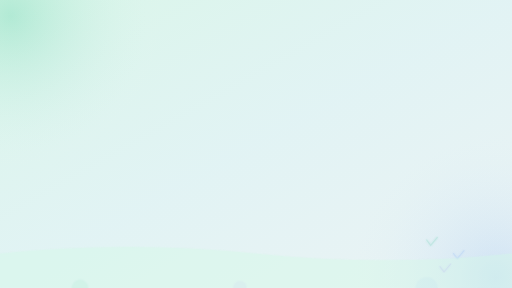
t = 0.00 s
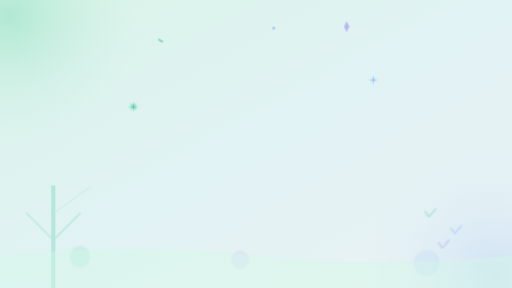
t = 2.00 s
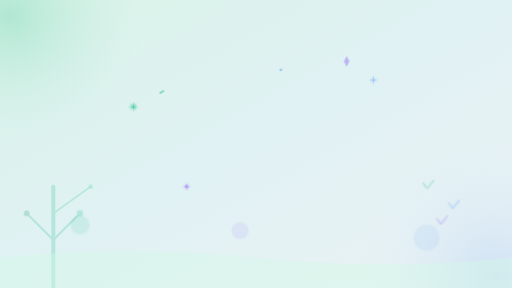
t = 4.00 s
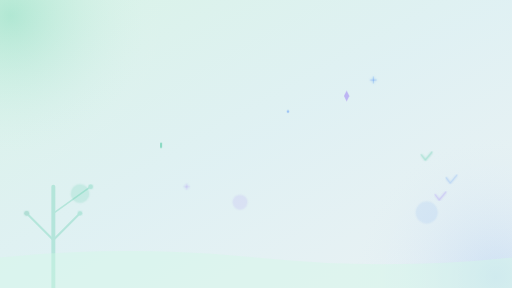
t = 6.00 s
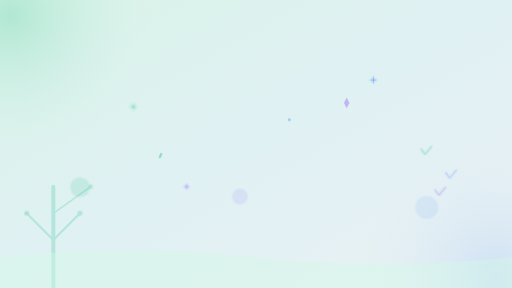
t = 6.40 s
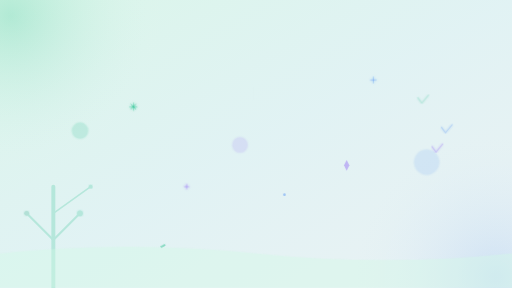
t = 10.00 s

The animated SVG that drew these frames (rendered in a browser with its animation timeline set to each time). Animation: 46 SMIL elements (animate=42,animateTransform=4); frames cover the first 10.00 s, repeats indefinitely.

<svg xmlns="http://www.w3.org/2000/svg" viewBox="0 0 1920 1080" preserveAspectRatio="xMidYMid slice">
  <defs>
    <!-- Gradients -->
    <linearGradient id="regGrad1" x1="0%" y1="0%" x2="100%" y2="100%">
      <stop offset="0%" style="stop-color:#10b981;stop-opacity:0.1">
        <animate attributeName="stop-color" 
                 values="#10b981;#059669;#10b981" 
                 dur="10s" repeatCount="indefinite"/>
      </stop>
      <stop offset="50%" style="stop-color:#3b82f6;stop-opacity:0.08">
        <animate attributeName="stop-color" 
                 values="#3b82f6;#2563eb;#3b82f6" 
                 dur="12s" repeatCount="indefinite"/>
      </stop>
      <stop offset="100%" style="stop-color:#8b5cf6;stop-opacity:0.06">
        <animate attributeName="stop-color" 
                 values="#8b5cf6;#7c3aed;#8b5cf6" 
                 dur="14s" repeatCount="indefinite"/>
      </stop>
    </linearGradient>
    
    <radialGradient id="regRadial1" cx="20%" cy="30%" r="50%">
      <stop offset="0%" stop-color="#10b981" stop-opacity="0.2"/>
      <stop offset="100%" stop-color="#ffffff" stop-opacity="0"/>
    </radialGradient>
    
    <radialGradient id="regRadial2" cx="80%" cy="70%" r="50%">
      <stop offset="0%" stop-color="#3b82f6" stop-opacity="0.15"/>
      <stop offset="100%" stop-color="#ffffff" stop-opacity="0"/>
    </radialGradient>
    
    <!-- Filters -->
    <filter id="regGlow">
      <feGaussianBlur stdDeviation="4" result="coloredBlur"/>
      <feMerge>
        <feMergeNode in="coloredBlur"/>
        <feMergeNode in="SourceGraphic"/>
      </feMerge>
    </filter>
  </defs>
  
  <!-- Base -->
  <rect width="1920" height="1080" fill="#f0fdf4"/>
  <rect width="1920" height="1080" fill="url(#regGrad1)"/>
  <circle cx="400" cy="300" r="600" fill="url(#regRadial1)"/>
  <circle cx="1500" cy="800" r="600" fill="url(#regRadial2)"/>
  
  <!-- Growth tree animation -->
  <g opacity="0.2">
    <!-- Main trunk -->
    <line x1="200" y1="1080" x2="200" y2="700" stroke="#10b981" stroke-width="15" stroke-linecap="round" opacity="0">
      <animate attributeName="opacity" values="0;1" dur="2s" fill="freeze"/>
      <animate attributeName="y2" values="1080;700" dur="2s" fill="freeze"/>
    </line>
    
    <!-- Branches -->
    <path d="M200,900 Q250,850 300,800" stroke="#10b981" stroke-width="8" fill="none" stroke-linecap="round" opacity="0">
      <animate attributeName="opacity" values="0;1" dur="1.5s" begin="1s" fill="freeze"/>
    </path>
    
    <path d="M200,900 Q150,850 100,800" stroke="#10b981" stroke-width="8" fill="none" stroke-linecap="round" opacity="0">
      <animate attributeName="opacity" values="0;1" dur="1.5s" begin="1.2s" fill="freeze"/>
    </path>
    
    <path d="M200,800 Q270,750 340,700" stroke="#10b981" stroke-width="6" fill="none" stroke-linecap="round" opacity="0">
      <animate attributeName="opacity" values="0;1" dur="1.5s" begin="1.5s" fill="freeze"/>
    </path>
    
    <!-- Leaves (circles pulsing) -->
    <circle cx="300" cy="800" r="8" fill="#10b981" filter="url(#regGlow)" opacity="0">
      <animate attributeName="opacity" values="0;1" dur="0.5s" begin="2.5s" fill="freeze"/>
      <animate attributeName="r" values="8;12;8" dur="3s" begin="3s" repeatCount="indefinite"/>
    </circle>
    
    <circle cx="100" cy="800" r="8" fill="#059669" filter="url(#regGlow)" opacity="0">
      <animate attributeName="opacity" values="0;1" dur="0.5s" begin="2.7s" fill="freeze"/>
      <animate attributeName="r" values="8;12;8" dur="3.2s" begin="3.2s" repeatCount="indefinite"/>
    </circle>
    
    <circle cx="340" cy="700" r="6" fill="#10b981" filter="url(#regGlow)" opacity="0">
      <animate attributeName="opacity" values="0;1" dur="0.5s" begin="3s" fill="freeze"/>
      <animate attributeName="r" values="6;10;6" dur="3.5s" begin="3.5s" repeatCount="indefinite"/>
    </circle>
  </g>
  
  <!-- Success checkmarks floating up -->
  <g opacity="0.3">
    <g transform="translate(1600, 900)">
      <path d="M0,0 L15,20 L40,-10" stroke="#10b981" stroke-width="4" fill="none" stroke-linecap="round" filter="url(#regGlow)">
        <animateTransform attributeName="transform" type="translate"
                          values="0,0; -50,-800"
                          dur="15s" repeatCount="indefinite"/>
        <animate attributeName="opacity" values="0.5;1;0" dur="15s" repeatCount="indefinite"/>
      </path>
    </g>
    
    <g transform="translate(1700, 950)">
      <path d="M0,0 L15,20 L40,-10" stroke="#3b82f6" stroke-width="4" fill="none" stroke-linecap="round" filter="url(#regGlow)">
        <animateTransform attributeName="transform" type="translate"
                          values="0,0; -80,-850"
                          dur="18s" repeatCount="indefinite"/>
        <animate attributeName="opacity" values="0.4;1;0" dur="18s" repeatCount="indefinite"/>
      </path>
    </g>
    
    <g transform="translate(1650, 1000)">
      <path d="M0,0 L15,20 L40,-10" stroke="#8b5cf6" stroke-width="4" fill="none" stroke-linecap="round" filter="url(#regGlow)">
        <animateTransform attributeName="transform" type="translate"
                          values="0,0; -60,-900"
                          dur="20s" repeatCount="indefinite"/>
        <animate attributeName="opacity" values="0.6;1;0" dur="20s" repeatCount="indefinite"/>
      </path>
    </g>
  </g>
  
  <!-- Hexagonal grid pattern -->
  <g opacity="0.1" stroke="#10b981" stroke-width="1" fill="none">
    <polygon points="800,200 850,225 850,275 800,300 750,275 750,225">
      <animate attributeName="opacity" values="0.1;0.3;0.1" dur="5s" repeatCount="indefinite"/>
    </polygon>
    
    <polygon points="1000,300 1050,325 1050,375 1000,400 950,375 950,325">
      <animate attributeName="opacity" values="0.1;0.3;0.1" dur="6s" repeatCount="indefinite"/>
    </polygon>
    
    <polygon points="1200,200 1250,225 1250,275 1200,300 1150,275 1150,225">
      <animate attributeName="opacity" values="0.1;0.3;0.1" dur="5.5s" repeatCount="indefinite"/>
    </polygon>
  </g>
  
  <!-- Sparkles -->
  <g filter="url(#regGlow)">
    <!-- Sparkle 1 -->
    <g transform="translate(500, 400)">
      <line x1="-15" y1="0" x2="15" y2="0" stroke="#10b981" stroke-width="2" opacity="0">
        <animate attributeName="opacity" values="0;1;0" dur="3s" repeatCount="indefinite"/>
      </line>
      <line x1="0" y1="-15" x2="0" y2="15" stroke="#10b981" stroke-width="2" opacity="0">
        <animate attributeName="opacity" values="0;1;0" dur="3s" repeatCount="indefinite"/>
      </line>
      <line x1="-10" y1="-10" x2="10" y2="10" stroke="#10b981" stroke-width="2" opacity="0">
        <animate attributeName="opacity" values="0;1;0" dur="3s" repeatCount="indefinite"/>
      </line>
      <line x1="-10" y1="10" x2="10" y2="-10" stroke="#10b981" stroke-width="2" opacity="0">
        <animate attributeName="opacity" values="0;1;0" dur="3s" repeatCount="indefinite"/>
      </line>
    </g>
    
    <!-- Sparkle 2 -->
    <g transform="translate(1400, 300)">
      <line x1="-12" y1="0" x2="12" y2="0" stroke="#3b82f6" stroke-width="2" opacity="0">
        <animate attributeName="opacity" values="0;1;0" dur="4s" begin="1s" repeatCount="indefinite"/>
      </line>
      <line x1="0" y1="-12" x2="0" y2="12" stroke="#3b82f6" stroke-width="2" opacity="0">
        <animate attributeName="opacity" values="0;1;0" dur="4s" begin="1s" repeatCount="indefinite"/>
      </line>
    </g>
    
    <!-- Sparkle 3 -->
    <g transform="translate(700, 700)">
      <line x1="-10" y1="0" x2="10" y2="0" stroke="#8b5cf6" stroke-width="2" opacity="0">
        <animate attributeName="opacity" values="0;1;0" dur="3.5s" begin="2s" repeatCount="indefinite"/>
      </line>
      <line x1="0" y1="-10" x2="0" y2="10" stroke="#8b5cf6" stroke-width="2" opacity="0">
        <animate attributeName="opacity" values="0;1;0" dur="3.5s" begin="2s" repeatCount="indefinite"/>
      </line>
    </g>
  </g>
  
  <!-- Rising bubbles -->
  <g opacity="0.25">
    <circle cx="300" cy="1080" r="30" fill="#10b981" filter="url(#regGlow)">
      <animate attributeName="cy" values="1080;-100" dur="20s" repeatCount="indefinite"/>
      <animate attributeName="r" values="30;40;30" dur="5s" repeatCount="indefinite"/>
      <animate attributeName="opacity" values="0.3;0.6;0" dur="20s" repeatCount="indefinite"/>
    </circle>
    
    <circle cx="1600" cy="1080" r="40" fill="#3b82f6" filter="url(#regGlow)">
      <animate attributeName="cy" values="1080;-100" dur="25s" repeatCount="indefinite"/>
      <animate attributeName="r" values="40;50;40" dur="6s" repeatCount="indefinite"/>
      <animate attributeName="opacity" values="0.2;0.5;0" dur="25s" repeatCount="indefinite"/>
    </circle>
    
    <circle cx="900" cy="1080" r="25" fill="#8b5cf6" filter="url(#regGlow)">
      <animate attributeName="cy" values="1080;-100" dur="22s" repeatCount="indefinite"/>
      <animate attributeName="r" values="25;35;25" dur="5.5s" repeatCount="indefinite"/>
      <animate attributeName="opacity" values="0.25;0.55;0" dur="22s" repeatCount="indefinite"/>
    </circle>
  </g>
  
  <!-- Confetti particles -->
  <g opacity="0.4">
    <rect x="600" y="-50" width="8" height="20" fill="#10b981" rx="2">
      <animateTransform attributeName="transform" type="rotate"
                        values="0 604 -40; 720 604 1120"
                        dur="12s" repeatCount="indefinite"/>
      <animate attributeName="y" values="-50;1120" dur="12s" repeatCount="indefinite"/>
    </rect>
    
    <circle cx="1000" cy="-50" r="5" fill="#3b82f6">
      <animate attributeName="cy" values="-50;1120" dur="15s" repeatCount="indefinite"/>
      <animate attributeName="cx" values="1000;1100;1000" dur="15s" repeatCount="indefinite"/>
    </circle>
    
    <polygon points="1300,-50 1310,-30 1300,-10 1290,-30" fill="#8b5cf6">
      <animate attributeName="points" 
               values="1300,-50 1310,-30 1300,-10 1290,-30; 1300,1120 1310,1140 1300,1160 1290,1140"
               dur="18s" repeatCount="indefinite"/>
    </polygon>
  </g>
  
  <!-- Bottom wave -->
  <path d="M0,950 Q480,900 960,950 T1920,950 L1920,1080 L0,1080 Z" 
        fill="#d1fae5" opacity="0.4">
    <animate attributeName="d" 
             values="M0,950 Q480,900 960,950 T1920,950 L1920,1080 L0,1080 Z;
                     M0,970 Q480,920 960,970 T1920,970 L1920,1080 L0,1080 Z;
                     M0,950 Q480,900 960,950 T1920,950 L1920,1080 L0,1080 Z"
             dur="10s" repeatCount="indefinite"/>
  </path>
</svg>
